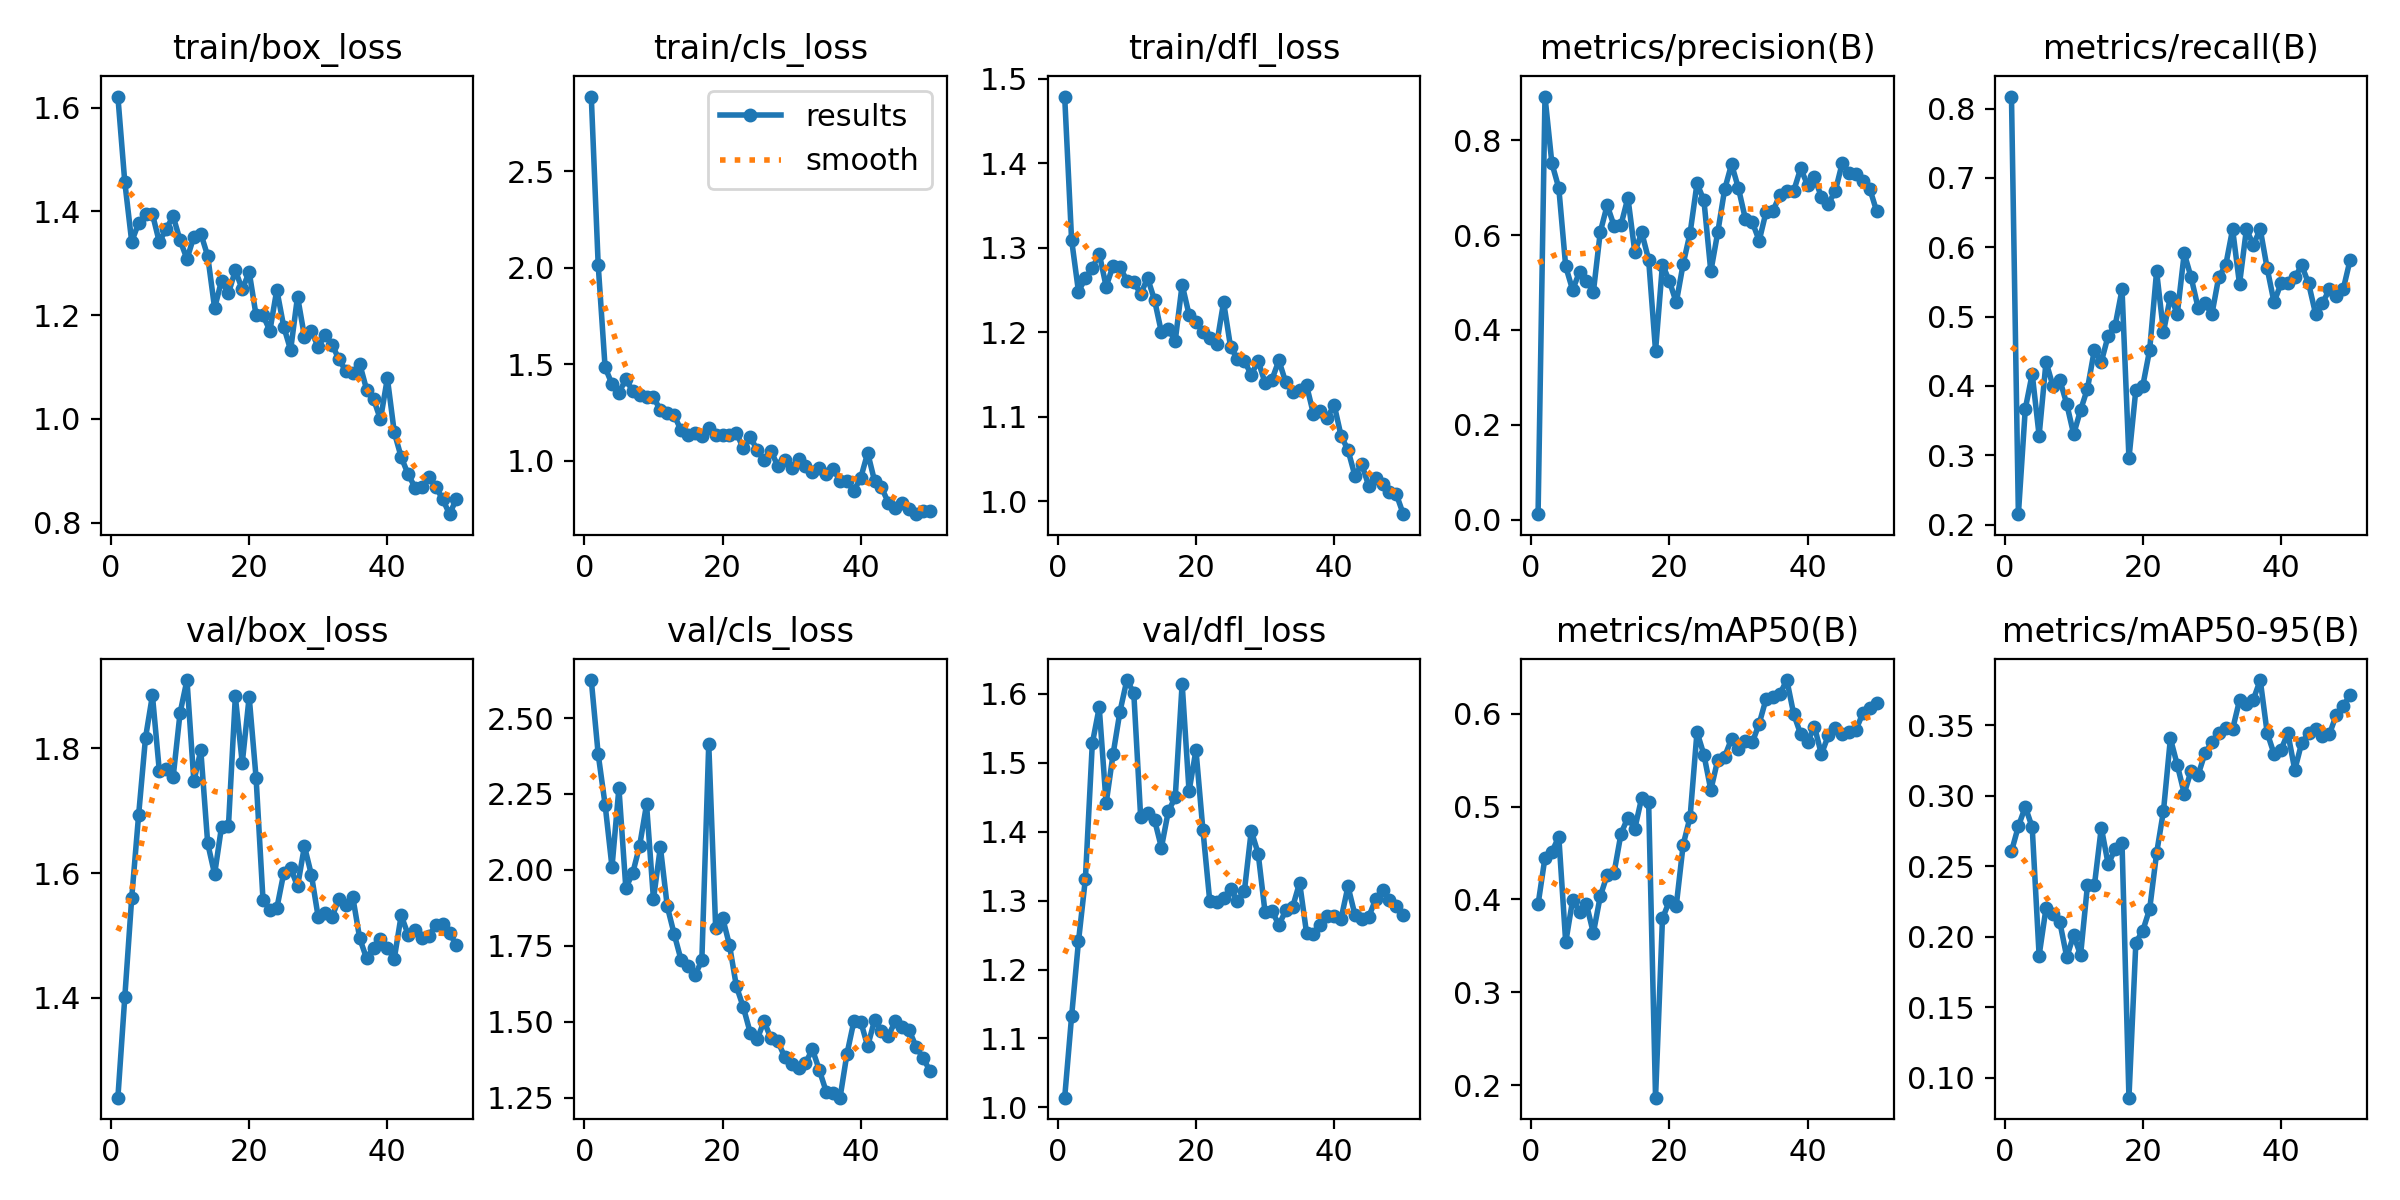

The file beside this chart, header and first rows:
epoch, time, train/box_loss, train/cls_loss, train/dfl_loss, metrics/precision(B), metrics/recall(B), metrics/mAP50(B), metrics/mAP50-95(B), val/box_loss, val/cls_loss, val/dfl_loss, lr/pg0, lr/pg1, lr/pg2
1, 18.47, 1.621, 2.887, 1.479, 0.01181, 0.8174, 0.3948, 0.2606, 1.24, 2.625, 1.014, 0.00018, 0.00018, 0.00018
2, 25.34, 1.457, 2.015, 1.309, 0.8918, 0.2151, 0.445, 0.2785, 1.401, 2.381, 1.132, 0.0003725, 0.0003725, 0.0003725
3, 33.73, 1.342, 1.483, 1.248, 0.7509, 0.3671, 0.4514, 0.2923, 1.56, 2.215, 1.241, 0.000557, 0.000557, 0.000557
4, 42.34, 1.377, 1.396, 1.264, 0.6989, 0.4174, 0.4673, 0.2778, 1.693, 2.009, 1.332, 0.0007337, 0.0007337, 0.0007337
5, 48.81, 1.394, 1.353, 1.276, 0.5337, 0.3285, 0.3538, 0.1868, 1.817, 2.27, 1.528, 0.0009024, 0.0009024, 0.0009024
6, 54.29, 1.395, 1.42, 1.293, 0.4844, 0.4348, 0.3994, 0.2204, 1.885, 1.941, 1.58, 0.001063, 0.001063, 0.001063
7, 59.75, 1.341, 1.361, 1.254, 0.5225, 0.4, 0.387, 0.2161, 1.763, 1.99, 1.441, 0.001216, 0.001216, 0.001216
8, 65.4, 1.367, 1.338, 1.279, 0.5039, 0.4087, 0.3949, 0.2104, 1.766, 2.08, 1.512, 0.001361, 0.001361, 0.001361
9, 71.45, 1.39, 1.331, 1.278, 0.4797, 0.3739, 0.3639, 0.1857, 1.754, 2.216, 1.574, 0.001498, 0.001498, 0.001498
10, 78.5, 1.344, 1.328, 1.261, 0.6062, 0.3304, 0.4035, 0.2012, 1.857, 1.903, 1.62, 0.001627, 0.001627, 0.001627
11, 89.66, 1.308, 1.262, 1.26, 0.6628, 0.3652, 0.4263, 0.1871, 1.909, 2.075, 1.601, 0.001604, 0.001604, 0.001604
12, 114.4, 1.351, 1.245, 1.245, 0.6194, 0.3962, 0.4288, 0.2367, 1.747, 1.879, 1.421, 0.001564, 0.001564, 0.001564
13, 137.5, 1.357, 1.235, 1.264, 0.6215, 0.4522, 0.4708, 0.2366, 1.797, 1.788, 1.428, 0.001525, 0.001525, 0.001525
14, 143.1, 1.314, 1.156, 1.238, 0.6787, 0.4348, 0.4882, 0.2775, 1.648, 1.703, 1.417, 0.001485, 0.001485, 0.001485
15, 148.4, 1.213, 1.13, 1.2, 0.5641, 0.4726, 0.4763, 0.2515, 1.598, 1.684, 1.377, 0.001446, 0.001446, 0.001446
16, 156.8, 1.267, 1.144, 1.204, 0.6054, 0.487, 0.5097, 0.2623, 1.674, 1.653, 1.43, 0.001406, 0.001406, 0.001406
17, 162, 1.242, 1.129, 1.19, 0.5483, 0.5391, 0.5049, 0.2663, 1.675, 1.702, 1.45, 0.001366, 0.001366, 0.001366
18, 167.2, 1.286, 1.169, 1.256, 0.3559, 0.2957, 0.1867, 0.08601, 1.883, 2.415, 1.615, 0.001327, 0.001327, 0.001327
19, 172.5, 1.249, 1.131, 1.221, 0.5379, 0.3948, 0.3795, 0.196, 1.776, 1.81, 1.459, 0.001287, 0.001287, 0.001287
20, 177.7, 1.283, 1.131, 1.212, 0.503, 0.4, 0.3982, 0.2044, 1.883, 1.843, 1.518, 0.001248, 0.001248, 0.001248
21, 182.9, 1.2, 1.134, 1.2, 0.4578, 0.4522, 0.3935, 0.2198, 1.753, 1.752, 1.403, 0.001208, 0.001208, 0.001208
22, 187.9, 1.2, 1.144, 1.193, 0.5394, 0.5652, 0.459, 0.2593, 1.558, 1.617, 1.299, 0.001168, 0.001168, 0.001168
23, 193, 1.17, 1.063, 1.186, 0.6042, 0.4783, 0.4887, 0.2895, 1.541, 1.548, 1.298, 0.001129, 0.001129, 0.001129
24, 198.9, 1.249, 1.122, 1.236, 0.7086, 0.5287, 0.5803, 0.3408, 1.543, 1.464, 1.304, 0.001089, 0.001089, 0.001089
25, 203.9, 1.178, 1.056, 1.183, 0.6731, 0.5043, 0.5558, 0.3219, 1.6, 1.442, 1.317, 0.00105, 0.00105, 0.00105
26, 209, 1.133, 1.002, 1.168, 0.5233, 0.5913, 0.5178, 0.3017, 1.608, 1.502, 1.299, 0.00101, 0.00101, 0.00101
27, 213.8, 1.236, 1.049, 1.166, 0.6055, 0.5565, 0.5503, 0.318, 1.579, 1.445, 1.313, 0.0009704, 0.0009704, 0.0009704
28, 218.8, 1.159, 0.9723, 1.15, 0.6962, 0.513, 0.5538, 0.3148, 1.643, 1.436, 1.401, 0.0009308, 0.0009308, 0.0009308
29, 223.7, 1.168, 1.003, 1.166, 0.7493, 0.5198, 0.5729, 0.3302, 1.598, 1.383, 1.368, 0.0008912, 0.0008912, 0.0008912
30, 228.8, 1.139, 0.959, 1.14, 0.6983, 0.5033, 0.5619, 0.3379, 1.529, 1.359, 1.283, 0.0008516, 0.0008516, 0.0008516
31, 234.2, 1.162, 1.006, 1.144, 0.634, 0.5573, 0.5706, 0.3447, 1.536, 1.348, 1.285, 0.000812, 0.000812, 0.000812
32, 239.5, 1.143, 0.9707, 1.167, 0.6271, 0.5739, 0.569, 0.3481, 1.53, 1.364, 1.265, 0.0007724, 0.0007724, 0.0007724
33, 244.7, 1.115, 0.9386, 1.141, 0.5882, 0.6261, 0.5893, 0.3473, 1.559, 1.409, 1.286, 0.0007328, 0.0007328, 0.0007328
34, 249.9, 1.092, 0.9637, 1.13, 0.6491, 0.547, 0.616, 0.3678, 1.548, 1.341, 1.291, 0.0006932, 0.0006932, 0.0006932
35, 254.9, 1.089, 0.9297, 1.132, 0.6513, 0.6261, 0.6176, 0.365, 1.561, 1.27, 1.326, 0.0006536, 0.0006536, 0.0006536
36, 260.1, 1.106, 0.9571, 1.137, 0.6844, 0.6035, 0.6214, 0.3683, 1.495, 1.265, 1.253, 0.000614, 0.000614, 0.000614
37, 265.6, 1.056, 0.8947, 1.103, 0.6929, 0.6261, 0.6362, 0.3822, 1.463, 1.25, 1.251, 0.0005744, 0.0005744, 0.0005744
38, 270.9, 1.038, 0.8924, 1.107, 0.6932, 0.5698, 0.5994, 0.3448, 1.48, 1.394, 1.265, 0.0005348, 0.0005348, 0.0005348
39, 276, 0.999, 0.8428, 1.099, 0.7403, 0.5206, 0.578, 0.3297, 1.494, 1.501, 1.278, 0.0004952, 0.0004952, 0.0004952
40, 281, 1.078, 0.9106, 1.114, 0.7055, 0.5478, 0.5699, 0.3328, 1.48, 1.5, 1.278, 0.0004556, 0.0004556, 0.0004556
41, 357.3, 0.974, 1.04, 1.077, 0.7219, 0.5478, 0.586, 0.3444, 1.463, 1.419, 1.274, 0.000416, 0.000416, 0.000416
42, 362.1, 0.9264, 0.8936, 1.061, 0.6801, 0.5565, 0.5563, 0.3184, 1.532, 1.506, 1.321, 0.0003764, 0.0003764, 0.0003764
43, 367, 0.8936, 0.8606, 1.03, 0.6662, 0.5739, 0.5765, 0.3377, 1.501, 1.471, 1.28, 0.0003368, 0.0003368, 0.0003368
44, 372.1, 0.8678, 0.7811, 1.044, 0.6917, 0.5478, 0.5848, 0.3443, 1.509, 1.454, 1.274, 0.0002972, 0.0002972, 0.0002972
45, 376.9, 0.8691, 0.7535, 1.018, 0.7508, 0.5043, 0.5776, 0.3474, 1.496, 1.502, 1.276, 0.0002576, 0.0002576, 0.0002576
46, 380.8, 0.8878, 0.7799, 1.028, 0.7308, 0.5194, 0.5799, 0.3421, 1.499, 1.484, 1.302, 0.000218, 0.000218, 0.000218
47, 384.5, 0.8691, 0.751, 1.02, 0.7284, 0.5391, 0.5827, 0.3436, 1.517, 1.472, 1.316, 0.0001784, 0.0001784, 0.0001784
48, 388.5, 0.8456, 0.722, 1.011, 0.7129, 0.5304, 0.6004, 0.3574, 1.519, 1.418, 1.3, 0.0001388, 0.0001388, 0.0001388
49, 392.4, 0.8164, 0.7376, 1.008, 0.6977, 0.5391, 0.6058, 0.3639, 1.503, 1.381, 1.293, 9.92e-05, 9.92e-05, 9.92e-05
50, 396.9, 0.8464, 0.7407, 0.9848, 0.6501, 0.5815, 0.6112, 0.3713, 1.484, 1.339, 1.28, 5.96e-05, 5.96e-05, 5.96e-05
